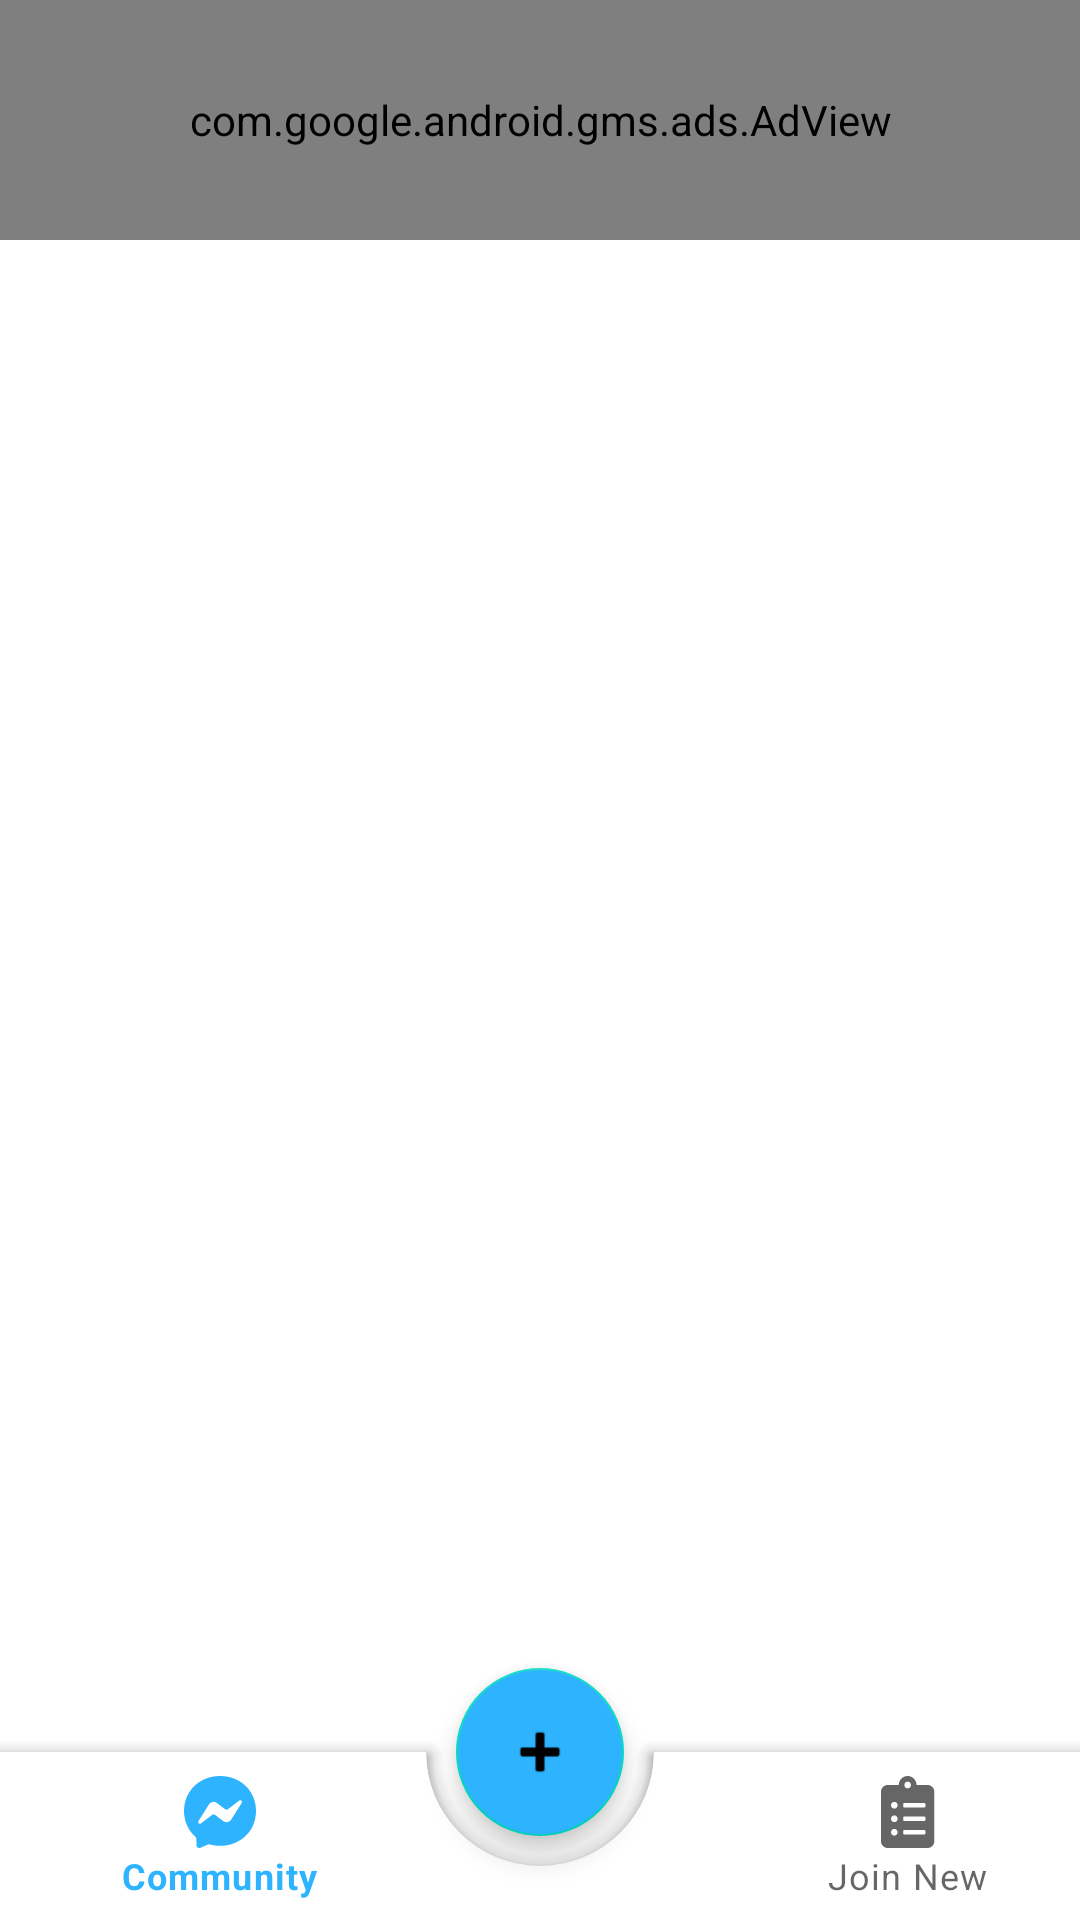

This screen was rendered from an Android layout file. Write that file and the resources it references.
<!-- AndroidManifest.xml: application theme Theme.Coterie2 -->
<!-- res/layout/activity_dashboard.xml -->
<?xml version="1.0" encoding="utf-8"?>
<androidx.coordinatorlayout.widget.CoordinatorLayout xmlns:android="http://schemas.android.com/apk/res/android"
    xmlns:app="http://schemas.android.com/apk/res-auto"
    xmlns:tools="http://schemas.android.com/tools"
    android:layout_width="match_parent"
    android:layout_height="match_parent"
    android:orientation="vertical"
    android:background="@color/white"
    tools:context=".view.dashboard.activity.DashboardActivity">

    <com.google.android.gms.ads.AdView
        xmlns:ads="http://schemas.android.com/apk/res-auto"
        android:id="@+id/adView"
        android:layout_width="match_parent"
        android:layout_height="80sp"
        android:layout_centerHorizontal="true"
        android:layout_alignParentBottom="true"
        ads:adSize="BANNER"
        ads:adUnitId="ca-app-pub-3940256099942544/6300978111">
    </com.google.android.gms.ads.AdView>

    <FrameLayout
        android:id="@+id/dashboardContainer"
        android:layout_width="match_parent"
        android:layout_height="match_parent"
        android:layout_marginTop="80sp"/>

    <com.google.android.material.floatingactionbutton.FloatingActionButton
        android:id="@+id/createCommunityButton"
        android:layout_width="wrap_content"
        android:layout_height="wrap_content"
        android:src="@android:drawable/ic_input_add"
        android:backgroundTint="@color/coterie_blue"
        android:foregroundTint="@color/white"
        app:layout_anchor="@id/bottomAppBar"/>

    <com.google.android.material.bottomappbar.BottomAppBar
        android:id="@+id/bottomAppBar"
        android:layout_width="match_parent"
        android:layout_height="wrap_content"
        android:layout_gravity="bottom"
        app:fabCradleMargin="10sp"
        app:fabCradleRoundedCornerRadius="0sp"
        android:background="@color/white"
        app:layout_constraintBottom_toBottomOf="parent"
        app:layout_constraintEnd_toEndOf="parent"
        app:layout_constraintHorizontal_bias="1.0"
        app:layout_constraintStart_toStartOf="parent"
        app:layout_constraintTop_toTopOf="parent"
        app:layout_constraintVertical_bias="1.0">

        <com.google.android.material.bottomnavigation.BottomNavigationView
            android:id="@+id/bottomNavView"
            android:layout_width="match_parent"
            android:layout_height="match_parent"
            android:background="@android:color/transparent"
            android:outlineAmbientShadowColor="@android:color/transparent"
            android:outlineSpotShadowColor="@android:color/transparent"
            app:menu="@menu/bottom_navigation"
            android:foregroundTint="@color/coterie_blue"/>

    </com.google.android.material.bottomappbar.BottomAppBar>

</androidx.coordinatorlayout.widget.CoordinatorLayout>
<!-- resources referenced by this layout -->
<resources>
  <color name="coterie_blue">#2EB4FF</color>
  <color name="white">#FFFFFFFF</color>
  <style name="Theme.Coterie2" parent="Theme.MaterialComponents.DayNight.DarkActionBar">
          
          <item name="colorPrimary">@color/purple_500</item>
          <item name="colorPrimaryVariant">@color/purple_700</item>
          <item name="colorOnPrimary">@color/white</item>
          
          <item name="colorSecondary">@color/teal_200</item>
          <item name="colorSecondaryVariant">@color/teal_700</item>
          <item name="colorOnSecondary">@color/black</item>
          
          <item name="android:statusBarColor" tools:targetApi="l">?attr/colorPrimaryVariant</item>
          
      </style>
  <color name="purple_500">@color/coterie_blue</color>
  <color name="purple_700">#FF3700B3</color>
  <color name="teal_200">#FF03DAC5</color>
  <color name="teal_700">#FF018786</color>
  <color name="black">#FF000000</color>
</resources>
